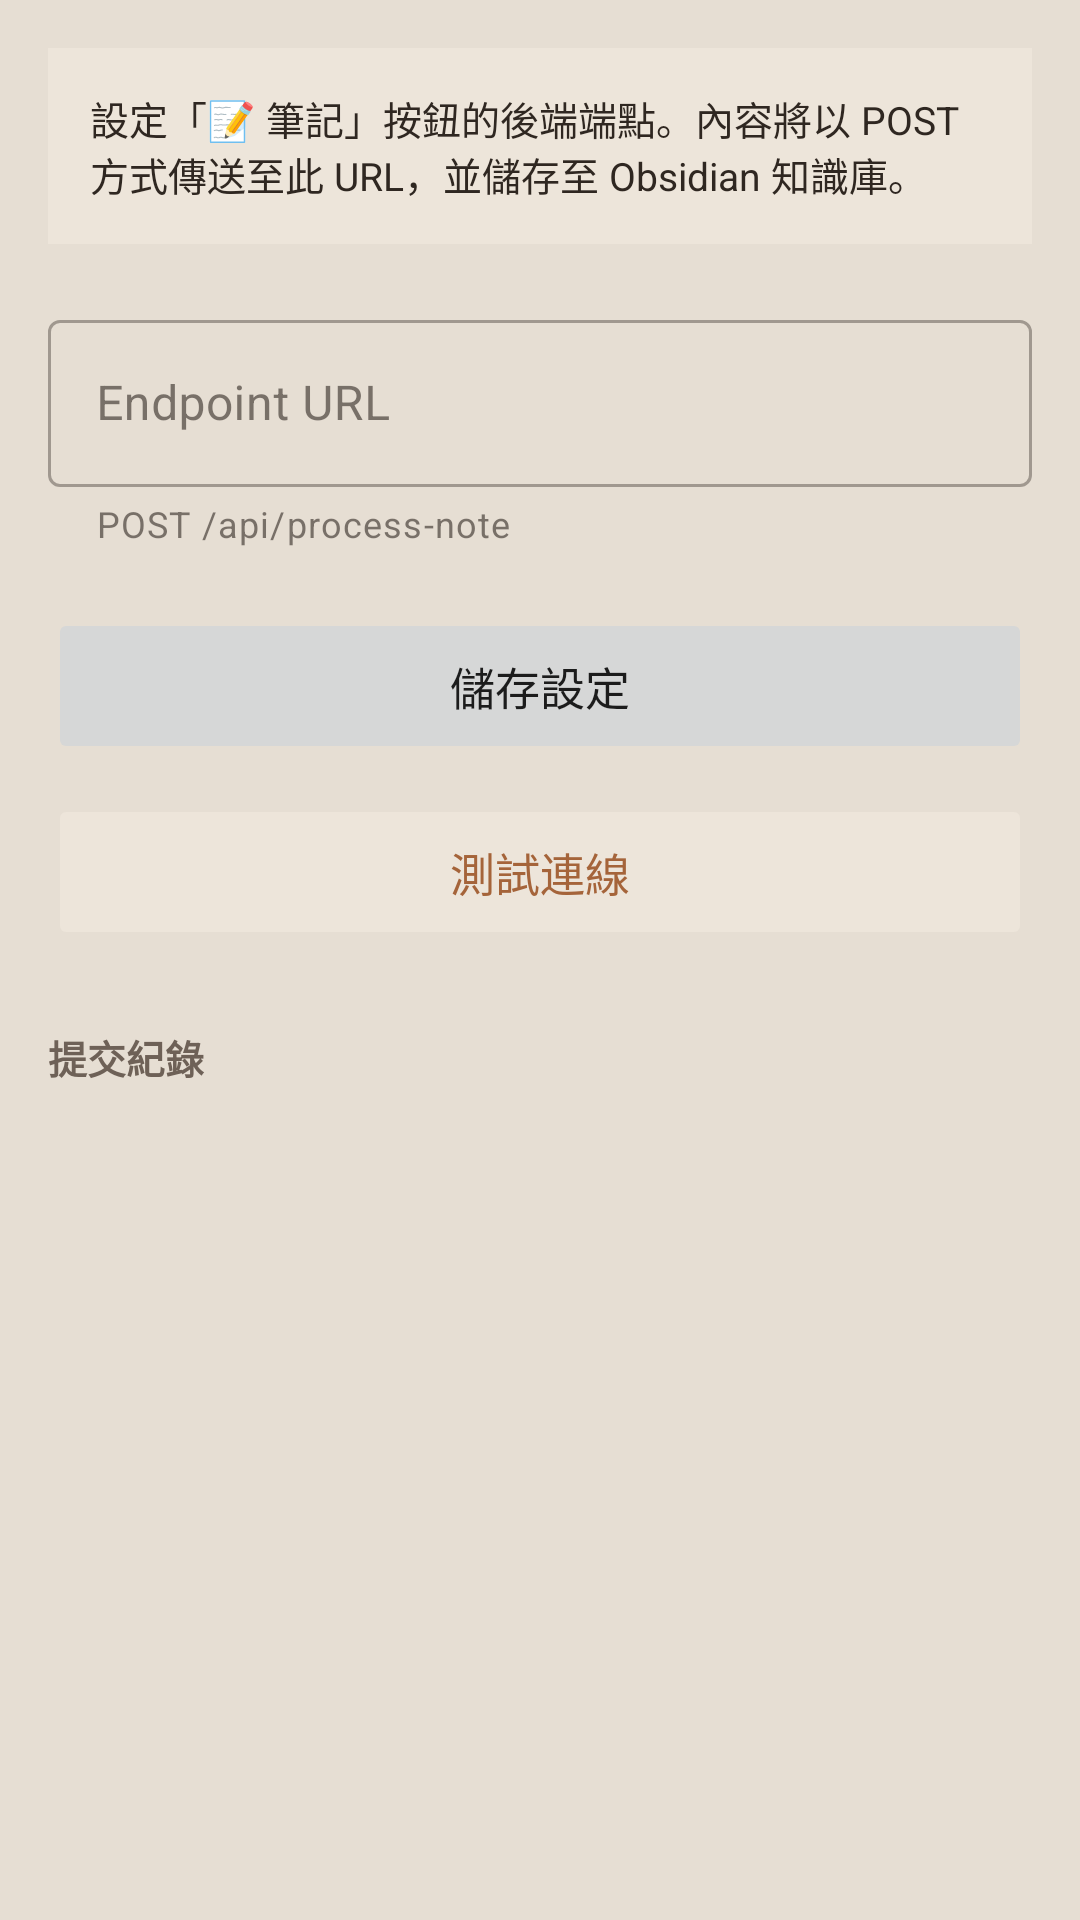

Reconstruct the res/layout file that produces this screen, plus the resources it refers to.
<!-- AndroidManifest.xml: application theme Theme.ClipBoardSpeech -->
<!-- res/layout/fragment_process_note_config.xml -->
<?xml version="1.0" encoding="utf-8"?>
<ScrollView xmlns:android="http://schemas.android.com/apk/res/android"
    xmlns:app="http://schemas.android.com/apk/res-auto"
    android:layout_width="match_parent"
    android:layout_height="match_parent"
    android:background="@color/pageBackground">

    <LinearLayout
        android:layout_width="match_parent"
        android:layout_height="wrap_content"
        android:orientation="vertical"
        android:padding="16dp">

        
        <LinearLayout
            android:layout_width="match_parent"
            android:layout_height="wrap_content"
            android:background="@color/secondaryContainer"
            android:padding="14dp"
            android:layout_marginBottom="20dp">

            <TextView
                android:layout_width="match_parent"
                android:layout_height="wrap_content"
                android:text="設定「📝 筆記」按鈕的後端端點。內容將以 POST 方式傳送至此 URL，並儲存至 Obsidian 知識庫。"
                android:textSize="13sp"
                android:textColor="@color/onSecondaryContainer" />
        </LinearLayout>

        
        <com.google.android.material.textfield.TextInputLayout
            android:id="@+id/tilEndpointUrl"
            android:layout_width="match_parent"
            android:layout_height="wrap_content"
            android:hint="Endpoint URL"
            app:placeholderText="https://claude-pm.gynlhmc.com/api/process-note"
            android:layout_marginBottom="20dp"
            app:helperText="POST /api/process-note"
            style="@style/Widget.MaterialComponents.TextInputLayout.OutlinedBox">

            <com.google.android.material.textfield.TextInputEditText
                android:id="@+id/etEndpointUrl"
                android:layout_width="match_parent"
                android:layout_height="wrap_content"
                android:inputType="textNoSuggestions"
                android:textColor="@color/onSurface" />
        </com.google.android.material.textfield.TextInputLayout>

        
        <Button
            android:id="@+id/btnSaveProcessNoteConfig"
            android:layout_width="match_parent"
            android:layout_height="52dp"
            android:text="儲存設定"
            android:textSize="15sp"
            android:layout_marginBottom="10dp"
            android:stateListAnimator="@null" />

        
        <Button
            android:id="@+id/btnTestProcessNoteConnection"
            android:layout_width="match_parent"
            android:layout_height="52dp"
            android:text="測試連線"
            android:textSize="15sp"
            android:layout_marginBottom="10dp"
            android:textColor="@color/primary"
            android:backgroundTint="@color/primaryContainer"
            android:stateListAnimator="@null" />

        
        <LinearLayout
            android:id="@+id/cardProcessNoteTestResult"
            android:layout_width="match_parent"
            android:layout_height="wrap_content"
            android:orientation="horizontal"
            android:gravity="top"
            android:padding="14dp"
            android:layout_marginBottom="10dp"
            android:visibility="gone">

            <TextView
                android:id="@+id/tvProcessNoteTestResultIcon"
                android:layout_width="wrap_content"
                android:layout_height="wrap_content"
                android:textSize="20sp"
                android:layout_marginEnd="10dp"
                android:layout_marginTop="1dp" />

            <TextView
                android:id="@+id/tvProcessNoteTestResultMsg"
                android:layout_width="0dp"
                android:layout_height="wrap_content"
                android:layout_weight="1"
                android:textSize="13sp"
                android:lineSpacingMultiplier="1.5" />

        </LinearLayout>

        
        <TextView
            android:id="@+id/tvLogHeader"
            android:layout_width="match_parent"
            android:layout_height="wrap_content"
            android:text="提交紀錄"
            android:textSize="13sp"
            android:textStyle="bold"
            android:textColor="@color/onSurfaceVariant"
            android:layout_marginTop="16dp"
            android:layout_marginBottom="4dp" />

        <TextView
            android:id="@+id/tvLogEmpty"
            android:layout_width="match_parent"
            android:layout_height="wrap_content"
            android:text="尚未有提交紀錄"
            android:textSize="12sp"
            android:textColor="@color/onSurfaceVariant"
            android:visibility="gone"
            android:layout_marginBottom="8dp" />

        <androidx.recyclerview.widget.RecyclerView
            android:id="@+id/rvProcessNoteLog"
            android:layout_width="match_parent"
            android:layout_height="wrap_content"
            android:nestedScrollingEnabled="false"
            android:layout_marginBottom="16dp" />

        
        <Button
            android:id="@+id/btnClearProcessNoteConfig"
            android:layout_width="match_parent"
            android:layout_height="52dp"
            android:text="清除設定"
            android:textSize="15sp"
            android:textColor="@color/error"
            android:backgroundTint="@color/errorContainer"
            android:visibility="gone"
            android:stateListAnimator="@null" />

    </LinearLayout>
</ScrollView>
<!-- resources referenced by this layout -->
<resources>
  <color name="error">#B3261E</color>
  <color name="errorContainer">#FBE9E5</color>
  <color name="onSecondaryContainer">#2F2721</color>
  <color name="onSurface">#2F2721</color>
  <color name="onSurfaceVariant">#6E6157</color>
  <color name="pageBackground">#E6DED3</color>
  <color name="primary">#A5643A</color>
  <color name="primaryContainer">#EDE5DA</color>
  <color name="secondaryContainer">#EDE5DA</color>
  <style name="Theme.ClipBoardSpeech" parent="Theme.MaterialComponents.DayNight.NoActionBar">
          <item name="colorPrimary">@color/primary</item>
          <item name="colorPrimaryVariant">@color/primaryContainer</item>
          <item name="colorOnPrimary">@color/white</item>
          <item name="colorSecondary">@color/secondaryContainer</item>
          <item name="colorOnSecondary">@color/onSecondaryContainer</item>
          <item name="colorPrimaryContainer">@color/primaryContainer</item>
          <item name="colorOnPrimaryContainer">@color/onPrimaryContainer</item>
          <item name="colorSecondaryContainer">@color/secondaryContainer</item>
          <item name="colorOnSecondaryContainer">@color/onSecondaryContainer</item>
          <item name="android:colorBackground">@color/pageBackground</item>
          <item name="colorSurface">@color/surface</item>
          <item name="colorOnSurface">@color/onSurface</item>
          <item name="colorOnSurfaceVariant">@color/onSurfaceVariant</item>
          <item name="colorControlActivated">@color/primary</item>
          <item name="colorControlNormal">@color/onSurfaceVariant</item>
          <item name="colorControlHighlight">@color/primaryContainer</item>
          <item name="colorError">@color/error</item>
          <item name="colorOnError">@color/white</item>
          <item name="android:statusBarColor">@color/headerBackground</item>
          <item name="android:navigationBarColor">@color/surface</item>
          <item name="android:windowLightStatusBar">false</item>
      </style>
  <color name="white">#FFFFFF</color>
  <color name="onPrimaryContainer">#2F2721</color>
  <color name="surface">#FAF7F1</color>
  <color name="headerBackground">#4A3F35</color>
</resources>
